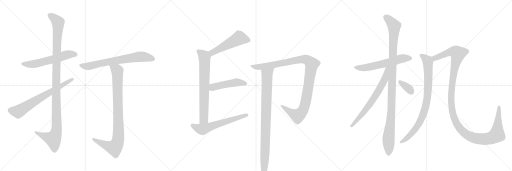
t = 0.00 s
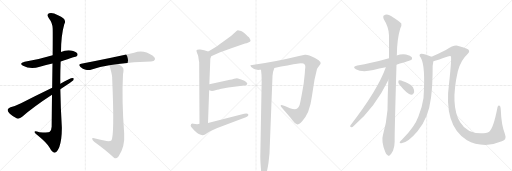
t = 2.99 s
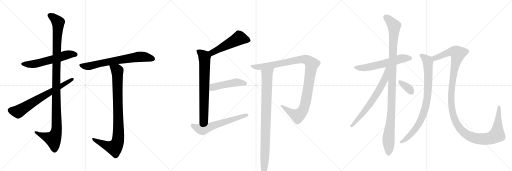
t = 5.98 s
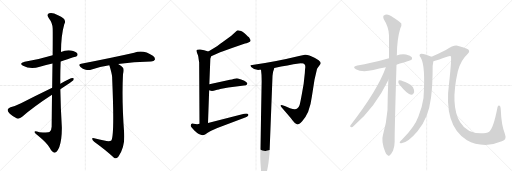
t = 8.97 s
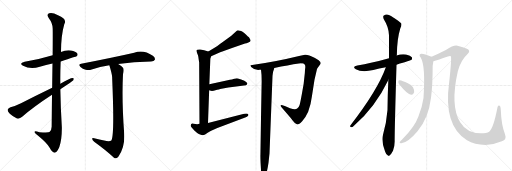
t = 11.96 s
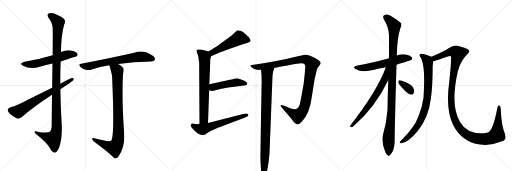
t = 14.95 s

The animated SVG that drew these frames (rendered in a browser with its animation timeline set to each time). Animation: 17 CSS @keyframes rules; one cycle of 14.95 s.

<svg version="1.1" viewBox="0 0 3072 1024" xmlns="http://www.w3.org/2000/svg">
  <g stroke="lightgray" stroke-dasharray="1,1" stroke-width="1" transform="scale(4, 4)">
    <line x1="0" y1="0" x2="256" y2="256"></line>
    <line x1="256" y1="0" x2="0" y2="256"></line>
    <line x1="128" y1="0" x2="128" y2="256"></line>
    <line x1="0" y1="128" x2="256" y2="128"></line>
    <line x1="256" y1="0" x2="512" y2="256"></line>
    <line x1="512" y1="0" x2="256" y2="256"></line>
    <line x1="384" y1="0" x2="384" y2="256"></line>
    <line x1="256" y1="128" x2="512" y2="128"></line>
    <line x1="512" y1="0" x2="768" y2="256"></line>
    <line x1="768" y1="0" x2="512" y2="256"></line>
    <line x1="640" y1="0" x2="640" y2="256"></line>
    <line x1="512" y1="128" x2="768" y2="128"></line>
  </g>
<g transform="scale(1, -1) translate(0, -850)">
   <style type="text/css">
    @keyframes keyframes0 {
      from {
       stroke: black;
       stroke-dashoffset: 579;
       stroke-width: 128;
       }
       65% {
       animation-timing-function: step-end;
       stroke: black;
       stroke-dashoffset: 0;
       stroke-width: 128;
       }
       to {
       stroke: black;
       stroke-width: 1024;
       }
       }
       #make-me-a-hanzi-animation-0 {
         animation: keyframes0 0.721191s both;
         animation-delay: 0.000000s;
         animation-timing-function: linear;
       }
    @keyframes keyframes1 {
      from {
       stroke: black;
       stroke-dashoffset: 1135;
       stroke-width: 128;
       }
       79% {
       animation-timing-function: step-end;
       stroke: black;
       stroke-dashoffset: 0;
       stroke-width: 128;
       }
       to {
       stroke: black;
       stroke-width: 1024;
       }
       }
       #make-me-a-hanzi-animation-1 {
         animation: keyframes1 1.173665s both;
         animation-delay: 0.721191s;
         animation-timing-function: linear;
       }
    @keyframes keyframes2 {
      from {
       stroke: black;
       stroke-dashoffset: 688;
       stroke-width: 128;
       }
       69% {
       animation-timing-function: step-end;
       stroke: black;
       stroke-dashoffset: 0;
       stroke-width: 128;
       }
       to {
       stroke: black;
       stroke-width: 1024;
       }
       }
       #make-me-a-hanzi-animation-2 {
         animation: keyframes2 0.809896s both;
         animation-delay: 1.894857s;
         animation-timing-function: linear;
       }
    @keyframes keyframes3 {
      from {
       stroke: black;
       stroke-dashoffset: 695;
       stroke-width: 128;
       }
       69% {
       animation-timing-function: step-end;
       stroke: black;
       stroke-dashoffset: 0;
       stroke-width: 128;
       }
       to {
       stroke: black;
       stroke-width: 1024;
       }
       }
       #make-me-a-hanzi-animation-3 {
         animation: keyframes3 0.815592s both;
         animation-delay: 2.704753s;
         animation-timing-function: linear;
       }
    @keyframes keyframes4 {
      from {
       stroke: black;
       stroke-dashoffset: 906;
       stroke-width: 128;
       }
       75% {
       animation-timing-function: step-end;
       stroke: black;
       stroke-dashoffset: 0;
       stroke-width: 128;
       }
       to {
       stroke: black;
       stroke-width: 1024;
       }
       }
       #make-me-a-hanzi-animation-4 {
         animation: keyframes4 0.987305s both;
         animation-delay: 3.520345s;
         animation-timing-function: linear;
       }
    @keyframes keyframes5 {
      from {
       stroke: black;
       stroke-dashoffset: 510;
       stroke-width: 128;
       }
       62% {
       animation-timing-function: step-end;
       stroke: black;
       stroke-dashoffset: 0;
       stroke-width: 128;
       }
       to {
       stroke: black;
       stroke-width: 1024;
       }
       }
       #make-me-a-hanzi-animation-5 {
         animation: keyframes5 0.665039s both;
         animation-delay: 4.507650s;
         animation-timing-function: linear;
       }
    @keyframes keyframes6 {
      from {
       stroke: black;
       stroke-dashoffset: 712;
       stroke-width: 128;
       }
       70% {
       animation-timing-function: step-end;
       stroke: black;
       stroke-dashoffset: 0;
       stroke-width: 128;
       }
       to {
       stroke: black;
       stroke-width: 1024;
       }
       }
       #make-me-a-hanzi-animation-6 {
         animation: keyframes6 0.829427s both;
         animation-delay: 5.172689s;
         animation-timing-function: linear;
       }
    @keyframes keyframes7 {
      from {
       stroke: black;
       stroke-dashoffset: 475;
       stroke-width: 128;
       }
       61% {
       animation-timing-function: step-end;
       stroke: black;
       stroke-dashoffset: 0;
       stroke-width: 128;
       }
       to {
       stroke: black;
       stroke-width: 1024;
       }
       }
       #make-me-a-hanzi-animation-7 {
         animation: keyframes7 0.636556s both;
         animation-delay: 6.002116s;
         animation-timing-function: linear;
       }
    @keyframes keyframes8 {
      from {
       stroke: black;
       stroke-dashoffset: 601;
       stroke-width: 128;
       }
       66% {
       animation-timing-function: step-end;
       stroke: black;
       stroke-dashoffset: 0;
       stroke-width: 128;
       }
       to {
       stroke: black;
       stroke-width: 1024;
       }
       }
       #make-me-a-hanzi-animation-8 {
         animation: keyframes8 0.739095s both;
         animation-delay: 6.638672s;
         animation-timing-function: linear;
       }
    @keyframes keyframes9 {
      from {
       stroke: black;
       stroke-dashoffset: 1072;
       stroke-width: 128;
       }
       78% {
       animation-timing-function: step-end;
       stroke: black;
       stroke-dashoffset: 0;
       stroke-width: 128;
       }
       to {
       stroke: black;
       stroke-width: 1024;
       }
       }
       #make-me-a-hanzi-animation-9 {
         animation: keyframes9 1.122396s both;
         animation-delay: 7.377767s;
         animation-timing-function: linear;
       }
    @keyframes keyframes10 {
      from {
       stroke: black;
       stroke-dashoffset: 920;
       stroke-width: 128;
       }
       75% {
       animation-timing-function: step-end;
       stroke: black;
       stroke-dashoffset: 0;
       stroke-width: 128;
       }
       to {
       stroke: black;
       stroke-width: 1024;
       }
       }
       #make-me-a-hanzi-animation-10 {
         animation: keyframes10 0.998698s both;
         animation-delay: 8.500163s;
         animation-timing-function: linear;
       }
    @keyframes keyframes11 {
      from {
       stroke: black;
       stroke-dashoffset: 592;
       stroke-width: 128;
       }
       66% {
       animation-timing-function: step-end;
       stroke: black;
       stroke-dashoffset: 0;
       stroke-width: 128;
       }
       to {
       stroke: black;
       stroke-width: 1024;
       }
       }
       #make-me-a-hanzi-animation-11 {
         animation: keyframes11 0.731771s both;
         animation-delay: 9.498861s;
         animation-timing-function: linear;
       }
    @keyframes keyframes12 {
      from {
       stroke: black;
       stroke-dashoffset: 1095;
       stroke-width: 128;
       }
       78% {
       animation-timing-function: step-end;
       stroke: black;
       stroke-dashoffset: 0;
       stroke-width: 128;
       }
       to {
       stroke: black;
       stroke-width: 1024;
       }
       }
       #make-me-a-hanzi-animation-12 {
         animation: keyframes12 1.141113s both;
         animation-delay: 10.230632s;
         animation-timing-function: linear;
       }
    @keyframes keyframes13 {
      from {
       stroke: black;
       stroke-dashoffset: 673;
       stroke-width: 128;
       }
       69% {
       animation-timing-function: step-end;
       stroke: black;
       stroke-dashoffset: 0;
       stroke-width: 128;
       }
       to {
       stroke: black;
       stroke-width: 1024;
       }
       }
       #make-me-a-hanzi-animation-13 {
         animation: keyframes13 0.797689s both;
         animation-delay: 11.371745s;
         animation-timing-function: linear;
       }
    @keyframes keyframes14 {
      from {
       stroke: black;
       stroke-dashoffset: 345;
       stroke-width: 128;
       }
       53% {
       animation-timing-function: step-end;
       stroke: black;
       stroke-dashoffset: 0;
       stroke-width: 128;
       }
       to {
       stroke: black;
       stroke-width: 1024;
       }
       }
       #make-me-a-hanzi-animation-14 {
         animation: keyframes14 0.530762s both;
         animation-delay: 12.169434s;
         animation-timing-function: linear;
       }
    @keyframes keyframes15 {
      from {
       stroke: black;
       stroke-dashoffset: 848;
       stroke-width: 128;
       }
       73% {
       animation-timing-function: step-end;
       stroke: black;
       stroke-dashoffset: 0;
       stroke-width: 128;
       }
       to {
       stroke: black;
       stroke-width: 1024;
       }
       }
       #make-me-a-hanzi-animation-15 {
         animation: keyframes15 0.940104s both;
         animation-delay: 12.700195s;
         animation-timing-function: linear;
       }
    @keyframes keyframes16 {
      from {
       stroke: black;
       stroke-dashoffset: 1297;
       stroke-width: 128;
       }
       81% {
       animation-timing-function: step-end;
       stroke: black;
       stroke-dashoffset: 0;
       stroke-width: 128;
       }
       to {
       stroke: black;
       stroke-width: 1024;
       }
       }
       #make-me-a-hanzi-animation-16 {
         animation: keyframes16 1.305501s both;
         animation-delay: 13.640299s;
         animation-timing-function: linear;
       }
</style>
<path d="M 364 482 Q 458 512 460 513 Q 469 522 464 530 Q 455 542 426 548 Q 395 552 366 539 L 316 520 Q 226 493 148 481 Q 111 472 138 457 Q 183 433 239 451 Q 276 461 315 470 L 364 482 Z" fill="lightgray"></path> 
<path d="M 312 282 Q 311 197 310 91 Q 309 67 297 59 Q 291 55 237 58 Q 204 68 207 59 Q 208 52 229 37 Q 284 -8 297 -34 Q 313 -64 327 -65 Q 342 -66 356 -31 Q 372 15 371 88 Q 364 202 362 316 L 362 349 Q 361 416 364 482 L 366 539 Q 366 638 386 707 Q 404 737 348 759 Q 314 778 295 771 Q 277 765 293 742 Q 315 714 316 681 Q 317 663 316 520 L 315 470 Q 314 409 313 325 L 312 282 Z" fill="lightgray"></path> 
<path d="M 362 316 Q 432 362 440 370 Q 447 383 436 383 Q 421 383 362 349 L 313 325 Q 213 277 126 231 Q 87 212 63 207 Q 50 201 46 193 Q 45 183 59 168 Q 78 150 102 140 Q 117 136 133 150 Q 199 208 312 282 L 362 316 Z" fill="lightgray"></path> 
<path d="M 709 467 Q 802 482 906 482 Q 925 483 929 492 Q 933 504 917 516 Q 860 555 805 534 Q 687 507 487 468 Q 466 465 483 449 Q 496 436 514 432 Q 535 428 550 434 Q 599 450 656 459 L 709 467 Z" fill="lightgray"></path> 
<path d="M 625 8 Q 598 15 565 22 Q 552 26 553 18 Q 554 9 565 0 Q 637 -52 684 -96 Q 697 -105 711 -88 Q 751 -31 745 51 Q 730 252 738 406 Q 744 434 738 445 Q 731 455 709 467 C 684 483 647 488 656 459 Q 671 411 673 388 Q 673 385 673 382 Q 688 37 668 8 Q 656 -1 625 8 Z" fill="lightgray"></path> 
<path d="M 1267 514 L 1321 537 Q 1322 538 1388 562 L 1470 590 Q 1478 591 1490 596 Q 1502 600 1503 605 Q 1505 609 1499 619 Q 1494 628 1492 629 Q 1490 630 1477 643 Q 1452 664 1440 666 Q 1432 670 1427 670 Q 1423 670 1411 658 L 1388 636 Q 1324 589 1302 574 L 1250 542 C 1224 526 1239 502 1267 514 Z" fill="lightgray"></path> 
<path d="M 1195 477 L 1197 109 C 1197 79 1247 83 1248 113 L 1255 310 L 1256 346 L 1262 498 L 1267 514 C 1273 535 1273 535 1250 542 L 1225 550 L 1202 554 Q 1180 555 1179 549 Q 1178 543 1183 532 Q 1189 520 1190 510 Q 1191 499 1195 477 Z" fill="lightgray"></path> 
<path d="M 1255 310 L 1265 306 Q 1270 304 1282 306 L 1303 312 Q 1326 319 1329 319 L 1370 326 L 1476 339 Q 1483 344 1484 348 Q 1485 351 1477 359 Q 1470 366 1447 374 Q 1424 382 1420 382 Q 1417 382 1405 379 Q 1391 374 1380 372 L 1256 346 C 1227 340 1227 321 1255 310 Z" fill="lightgray"></path> 
<path d="M 1197 109 L 1183 106 L 1161 109 Q 1144 112 1144 96 Q 1145 89 1166 68 Q 1200 35 1223 41 Q 1227 42 1246 55 Q 1266 67 1304 83 L 1475 148 Q 1482 150 1487 155 Q 1492 160 1490 164 Q 1486 173 1465 168 L 1248 113 L 1197 109 Z" fill="lightgray"></path> 
<path d="M 1646 443 Q 1730 461 1793 470 L 1805 471 Q 1807 470 1809 471 L 1811 471 Q 1832 471 1832 449 Q 1830 436 1829 413 L 1822 348 L 1812 292 Q 1801 230 1797 220 Q 1794 209 1783 200 Q 1772 191 1740 202 L 1709 215 L 1699 218 Q 1690 222 1685 219 Q 1681 215 1689 208 L 1743 145 L 1757 126 Q 1770 108 1781 105 Q 1792 102 1813 124 Q 1834 145 1849 180 Q 1867 231 1871 270 L 1887 372 L 1902 437 Q 1903 442 1913 454 Q 1923 465 1924 472 Q 1926 478 1912 490 Q 1895 502 1887 505 Q 1849 525 1830 523 L 1801 516 Q 1636 476 1513 461 L 1503 459 Q 1501 457 1507 449 Q 1528 428 1558 432 L 1566 432 L 1646 443 Z" fill="lightgray"></path> 
<path d="M 1570 365 L 1562 -79 Q 1561 -81 1563 -125 L 1567 -184 Q 1569 -218 1580 -218 Q 1586 -220 1591 -210 Q 1602 -187 1611 -125 L 1617 -70 L 1635 395 Q 1637 422 1646 443 C 1655 471 1563 462 1566 432 Q 1570 407 1570 365 Z" fill="lightgray"></path> 
<path d="M 2379 463 Q 2466 490 2468 491 Q 2475 498 2471 507 Q 2464 517 2436 524 Q 2408 528 2380 518 L 2334 501 Q 2226 470 2144 458 Q 2110 451 2135 436 Q 2171 415 2240 431 Q 2274 440 2315 447 L 2379 463 Z" fill="lightgray"></path> 
<path d="M 2330 371 Q 2326 286 2325 191 Q 2319 115 2298 43 Q 2286 4 2311 -59 Q 2318 -78 2326 -81 Q 2332 -88 2340 -79 Q 2347 -75 2358 -54 Q 2368 -29 2368 2 Q 2367 50 2379 463 L 2380 518 Q 2380 519 2381 520 Q 2382 617 2402 681 Q 2411 697 2408 710 Q 2401 720 2346 755 Q 2322 773 2301 757 Q 2297 753 2302 737 Q 2333 688 2334 639 Q 2334 575 2334 501 L 2330 371 Z" fill="lightgray"></path> 
<path d="M 2315 447 Q 2266 309 2102 98 Q 2098 88 2108 88 Q 2114 87 2122 95 Q 2251 206 2330 371 C 2379 472 2325 475 2315 447 Z" fill="lightgray"></path> 
<path d="M 2395 346 Q 2443 286 2467 283 Q 2479 282 2485 298 Q 2486 310 2478 327 Q 2468 343 2447 351 Q 2413 367 2399 369 Q 2390 370 2390 361 Q 2389 354 2395 346 Z" fill="lightgray"></path> 
<path d="M 2589 510 Q 2541 531 2527 529 Q 2509 525 2524 506 Q 2554 458 2541 263 Q 2534 212 2511 153 Q 2489 90 2414 15 Q 2401 3 2398 -3 Q 2397 -10 2408 -9 Q 2447 -6 2505 63 Q 2571 141 2586 264 Q 2596 340 2596 455 Q 2599 474 2600 484 C 2603 504 2603 504 2589 510 Z" fill="lightgray"></path> 
<path d="M 3011 3 Q 3042 13 3030 46 Q 3008 101 3005 188 Q 3004 213 2998 217 Q 2988 223 2985 207 Q 2961 81 2935 61 Q 2920 51 2885 51 Q 2801 51 2761 117 Q 2700 217 2747 424 Q 2766 491 2804 525 Q 2829 549 2798 560 Q 2782 567 2745 577 Q 2724 583 2675 551 Q 2626 526 2589 510 C 2562 498 2571 476 2600 484 Q 2628 491 2687 512 Q 2699 518 2705 514 Q 2711 505 2695 356 Q 2659 98 2802 9 Q 2847 -18 2913 -19 Q 2962 -18 3011 3 Z" fill="lightgray"></path> 
      <clipPath id="make-me-a-hanzi-clip-0">
      <path d="M 364 482 Q 458 512 460 513 Q 469 522 464 530 Q 455 542 426 548 Q 395 552 366 539 L 316 520 Q 226 493 148 481 Q 111 472 138 457 Q 183 433 239 451 Q 276 461 315 470 L 364 482 Z" fill="lightgray"></path>
      </clipPath>
      <path clip-path="url(#make-me-a-hanzi-clip-0)" d="M 140 470 L 163 465 L 212 468 L 405 523 L 455 522 " fill="none" id="make-me-a-hanzi-animation-0" stroke-dasharray="451 902" stroke-linecap="round"></path>

      <clipPath id="make-me-a-hanzi-clip-1">
      <path d="M 312 282 Q 311 197 310 91 Q 309 67 297 59 Q 291 55 237 58 Q 204 68 207 59 Q 208 52 229 37 Q 284 -8 297 -34 Q 313 -64 327 -65 Q 342 -66 356 -31 Q 372 15 371 88 Q 364 202 362 316 L 362 349 Q 361 416 364 482 L 366 539 Q 366 638 386 707 Q 404 737 348 759 Q 314 778 295 771 Q 277 765 293 742 Q 315 714 316 681 Q 317 663 316 520 L 315 470 Q 314 409 313 325 L 312 282 Z" fill="lightgray"></path>
      </clipPath>
      <path clip-path="url(#make-me-a-hanzi-clip-1)" d="M 301 756 L 318 748 L 349 716 L 337 410 L 338 63 L 317 17 L 213 57 " fill="none" id="make-me-a-hanzi-animation-1" stroke-dasharray="1007 2014" stroke-linecap="round"></path>

      <clipPath id="make-me-a-hanzi-clip-2">
      <path d="M 362 316 Q 432 362 440 370 Q 447 383 436 383 Q 421 383 362 349 L 313 325 Q 213 277 126 231 Q 87 212 63 207 Q 50 201 46 193 Q 45 183 59 168 Q 78 150 102 140 Q 117 136 133 150 Q 199 208 312 282 L 362 316 Z" fill="lightgray"></path>
      </clipPath>
      <path clip-path="url(#make-me-a-hanzi-clip-2)" d="M 57 190 L 108 180 L 434 375 " fill="none" id="make-me-a-hanzi-animation-2" stroke-dasharray="560 1120" stroke-linecap="round"></path>

      <clipPath id="make-me-a-hanzi-clip-3">
      <path d="M 709 467 Q 802 482 906 482 Q 925 483 929 492 Q 933 504 917 516 Q 860 555 805 534 Q 687 507 487 468 Q 466 465 483 449 Q 496 436 514 432 Q 535 428 550 434 Q 599 450 656 459 L 709 467 Z" fill="lightgray"></path>
      </clipPath>
      <path clip-path="url(#make-me-a-hanzi-clip-3)" d="M 485 459 L 532 453 L 607 472 L 841 511 L 917 497 " fill="none" id="make-me-a-hanzi-animation-3" stroke-dasharray="567 1134" stroke-linecap="round"></path>

      <clipPath id="make-me-a-hanzi-clip-4">
      <path d="M 625 8 Q 598 15 565 22 Q 552 26 553 18 Q 554 9 565 0 Q 637 -52 684 -96 Q 697 -105 711 -88 Q 751 -31 745 51 Q 730 252 738 406 Q 744 434 738 445 Q 731 455 709 467 C 684 483 647 488 656 459 Q 671 411 673 388 Q 673 385 673 382 Q 688 37 668 8 Q 656 -1 625 8 Z" fill="lightgray"></path>
      </clipPath>
      <path clip-path="url(#make-me-a-hanzi-clip-4)" d="M 664 451 L 693 436 L 704 420 L 708 8 L 687 -35 L 642 -24 L 560 16 " fill="none" id="make-me-a-hanzi-animation-4" stroke-dasharray="778 1556" stroke-linecap="round"></path>

      <clipPath id="make-me-a-hanzi-clip-5">
      <path d="M 1267 514 L 1321 537 Q 1322 538 1388 562 L 1470 590 Q 1478 591 1490 596 Q 1502 600 1503 605 Q 1505 609 1499 619 Q 1494 628 1492 629 Q 1490 630 1477 643 Q 1452 664 1440 666 Q 1432 670 1427 670 Q 1423 670 1411 658 L 1388 636 Q 1324 589 1302 574 L 1250 542 C 1224 526 1239 502 1267 514 Z" fill="lightgray"></path>
      </clipPath>
      <path clip-path="url(#make-me-a-hanzi-clip-5)" d="M 1491 609 L 1434 622 L 1279 539 L 1259 541 " fill="none" id="make-me-a-hanzi-animation-5" stroke-dasharray="382 764" stroke-linecap="round"></path>

      <clipPath id="make-me-a-hanzi-clip-6">
      <path d="M 1195 477 L 1197 109 C 1197 79 1247 83 1248 113 L 1255 310 L 1256 346 L 1262 498 L 1267 514 C 1273 535 1273 535 1250 542 L 1225 550 L 1202 554 Q 1180 555 1179 549 Q 1178 543 1183 532 Q 1189 520 1190 510 Q 1191 499 1195 477 Z" fill="lightgray"></path>
      </clipPath>
      <path clip-path="url(#make-me-a-hanzi-clip-6)" d="M 1186 546 L 1227 510 L 1224 152 L 1223 137 L 1203 117 " fill="none" id="make-me-a-hanzi-animation-6" stroke-dasharray="584 1168" stroke-linecap="round"></path>

      <clipPath id="make-me-a-hanzi-clip-7">
      <path d="M 1255 310 L 1265 306 Q 1270 304 1282 306 L 1303 312 Q 1326 319 1329 319 L 1370 326 L 1476 339 Q 1483 344 1484 348 Q 1485 351 1477 359 Q 1470 366 1447 374 Q 1424 382 1420 382 Q 1417 382 1405 379 Q 1391 374 1380 372 L 1256 346 C 1227 340 1227 321 1255 310 Z" fill="lightgray"></path>
      </clipPath>
      <path clip-path="url(#make-me-a-hanzi-clip-7)" d="M 1263 316 L 1281 329 L 1314 338 L 1417 357 L 1474 349 " fill="none" id="make-me-a-hanzi-animation-7" stroke-dasharray="347 694" stroke-linecap="round"></path>

      <clipPath id="make-me-a-hanzi-clip-8">
      <path d="M 1197 109 L 1183 106 L 1161 109 Q 1144 112 1144 96 Q 1145 89 1166 68 Q 1200 35 1223 41 Q 1227 42 1246 55 Q 1266 67 1304 83 L 1475 148 Q 1482 150 1487 155 Q 1492 160 1490 164 Q 1486 173 1465 168 L 1248 113 L 1197 109 Z" fill="lightgray"></path>
      </clipPath>
      <path clip-path="url(#make-me-a-hanzi-clip-8)" d="M 1156 98 L 1190 80 L 1214 75 L 1482 162 " fill="none" id="make-me-a-hanzi-animation-8" stroke-dasharray="473 946" stroke-linecap="round"></path>

      <clipPath id="make-me-a-hanzi-clip-9">
      <path d="M 1646 443 Q 1730 461 1793 470 L 1805 471 Q 1807 470 1809 471 L 1811 471 Q 1832 471 1832 449 Q 1830 436 1829 413 L 1822 348 L 1812 292 Q 1801 230 1797 220 Q 1794 209 1783 200 Q 1772 191 1740 202 L 1709 215 L 1699 218 Q 1690 222 1685 219 Q 1681 215 1689 208 L 1743 145 L 1757 126 Q 1770 108 1781 105 Q 1792 102 1813 124 Q 1834 145 1849 180 Q 1867 231 1871 270 L 1887 372 L 1902 437 Q 1903 442 1913 454 Q 1923 465 1924 472 Q 1926 478 1912 490 Q 1895 502 1887 505 Q 1849 525 1830 523 L 1801 516 Q 1636 476 1513 461 L 1503 459 Q 1501 457 1507 449 Q 1528 428 1558 432 L 1566 432 L 1646 443 Z" fill="lightgray"></path>
      </clipPath>
      <path clip-path="url(#make-me-a-hanzi-clip-9)" d="M 1509 456 L 1540 448 L 1570 450 L 1814 495 L 1850 487 L 1870 467 L 1835 242 L 1828 213 L 1809 177 L 1786 156 L 1734 183 L 1692 215 " fill="none" id="make-me-a-hanzi-animation-9" stroke-dasharray="944 1888" stroke-linecap="round"></path>

      <clipPath id="make-me-a-hanzi-clip-10">
      <path d="M 1570 365 L 1562 -79 Q 1561 -81 1563 -125 L 1567 -184 Q 1569 -218 1580 -218 Q 1586 -220 1591 -210 Q 1602 -187 1611 -125 L 1617 -70 L 1635 395 Q 1637 422 1646 443 C 1655 471 1563 462 1566 432 Q 1570 407 1570 365 Z" fill="lightgray"></path>
      </clipPath>
      <path clip-path="url(#make-me-a-hanzi-clip-10)" d="M 1640 439 L 1602 403 L 1591 -46 L 1581 -208 " fill="none" id="make-me-a-hanzi-animation-10" stroke-dasharray="792 1584" stroke-linecap="round"></path>

      <clipPath id="make-me-a-hanzi-clip-11">
      <path d="M 2379 463 Q 2466 490 2468 491 Q 2475 498 2471 507 Q 2464 517 2436 524 Q 2408 528 2380 518 L 2334 501 Q 2226 470 2144 458 Q 2110 451 2135 436 Q 2171 415 2240 431 Q 2274 440 2315 447 L 2379 463 Z" fill="lightgray"></path>
      </clipPath>
      <path clip-path="url(#make-me-a-hanzi-clip-11)" d="M 2137 448 L 2157 443 L 2208 447 L 2416 501 L 2452 503 L 2464 498 " fill="none" id="make-me-a-hanzi-animation-11" stroke-dasharray="464 928" stroke-linecap="round"></path>

      <clipPath id="make-me-a-hanzi-clip-12">
      <path d="M 2330 371 Q 2326 286 2325 191 Q 2319 115 2298 43 Q 2286 4 2311 -59 Q 2318 -78 2326 -81 Q 2332 -88 2340 -79 Q 2347 -75 2358 -54 Q 2368 -29 2368 2 Q 2367 50 2379 463 L 2380 518 Q 2380 519 2381 520 Q 2382 617 2402 681 Q 2411 697 2408 710 Q 2401 720 2346 755 Q 2322 773 2301 757 Q 2297 753 2302 737 Q 2333 688 2334 639 Q 2334 575 2334 501 L 2330 371 Z" fill="lightgray"></path>
      </clipPath>
      <path clip-path="url(#make-me-a-hanzi-clip-12)" d="M 2313 750 L 2365 695 L 2349 194 L 2331 19 L 2331 -67 " fill="none" id="make-me-a-hanzi-animation-12" stroke-dasharray="967 1934" stroke-linecap="round"></path>

      <clipPath id="make-me-a-hanzi-clip-13">
      <path d="M 2315 447 Q 2266 309 2102 98 Q 2098 88 2108 88 Q 2114 87 2122 95 Q 2251 206 2330 371 C 2379 472 2325 475 2315 447 Z" fill="lightgray"></path>
      </clipPath>
      <path clip-path="url(#make-me-a-hanzi-clip-13)" d="M 2329 445 L 2321 439 L 2308 373 L 2270 303 L 2210 212 L 2112 97 " fill="none" id="make-me-a-hanzi-animation-13" stroke-dasharray="545 1090" stroke-linecap="round"></path>

      <clipPath id="make-me-a-hanzi-clip-14">
      <path d="M 2395 346 Q 2443 286 2467 283 Q 2479 282 2485 298 Q 2486 310 2478 327 Q 2468 343 2447 351 Q 2413 367 2399 369 Q 2390 370 2390 361 Q 2389 354 2395 346 Z" fill="lightgray"></path>
      </clipPath>
      <path clip-path="url(#make-me-a-hanzi-clip-14)" d="M 2401 358 L 2450 322 L 2467 300 " fill="none" id="make-me-a-hanzi-animation-14" stroke-dasharray="217 434" stroke-linecap="round"></path>

      <clipPath id="make-me-a-hanzi-clip-15">
      <path d="M 2589 510 Q 2541 531 2527 529 Q 2509 525 2524 506 Q 2554 458 2541 263 Q 2534 212 2511 153 Q 2489 90 2414 15 Q 2401 3 2398 -3 Q 2397 -10 2408 -9 Q 2447 -6 2505 63 Q 2571 141 2586 264 Q 2596 340 2596 455 Q 2599 474 2600 484 C 2603 504 2603 504 2589 510 Z" fill="lightgray"></path>
      </clipPath>
      <path clip-path="url(#make-me-a-hanzi-clip-15)" d="M 2528 517 L 2545 508 L 2568 480 L 2569 328 L 2554 211 L 2529 139 L 2495 80 L 2448 27 L 2405 -2 " fill="none" id="make-me-a-hanzi-animation-15" stroke-dasharray="720 1440" stroke-linecap="round"></path>

      <clipPath id="make-me-a-hanzi-clip-16">
      <path d="M 3011 3 Q 3042 13 3030 46 Q 3008 101 3005 188 Q 3004 213 2998 217 Q 2988 223 2985 207 Q 2961 81 2935 61 Q 2920 51 2885 51 Q 2801 51 2761 117 Q 2700 217 2747 424 Q 2766 491 2804 525 Q 2829 549 2798 560 Q 2782 567 2745 577 Q 2724 583 2675 551 Q 2626 526 2589 510 C 2562 498 2571 476 2600 484 Q 2628 491 2687 512 Q 2699 518 2705 514 Q 2711 505 2695 356 Q 2659 98 2802 9 Q 2847 -18 2913 -19 Q 2962 -18 3011 3 Z" fill="lightgray"></path>
      </clipPath>
      <path clip-path="url(#make-me-a-hanzi-clip-16)" d="M 2598 506 L 2609 502 L 2714 542 L 2737 538 L 2748 529 L 2713 368 L 2706 262 L 2709 208 L 2723 146 L 2740 108 L 2762 75 L 2790 50 L 2822 31 L 2879 17 L 2931 19 L 2976 37 L 2983 50 L 2993 210 " fill="none" id="make-me-a-hanzi-animation-16" stroke-dasharray="1169 2338" stroke-linecap="round"></path>

</g>
</svg>
